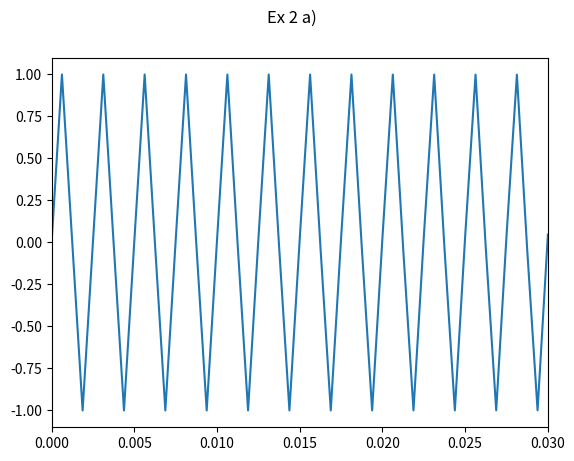

Python code for this plot: (Note: this script raises an exception after producing the figure.)
import matplotlib.pyplot as plt
import numpy as np

# EX 2


# a)
fig, ax = plt.subplots()
fig.suptitle("Ex 2 a)")
def a(x): 
    return np.sin(2 * np.pi * 400 * x)

t = np.linspace(0,1,1600)
ax.plot(t,a(t))
ax.set_xlim([0, 0.03])

plt.savefig("lab01/ex2a.pdf")
plt.show()

# b)
fig, ax = plt.subplots()
fig.suptitle("Ex 2 b)")

def b(x): 
    return np.sin(2 * np.pi * 800 * x)

t = np.linspace(0,3,9600)
ax.plot(t,b(t))
ax.set_xlim([0, 0.03])

plt.savefig("lab01/ex2b.pdf")
plt.show()

# c)
fig, ax = plt.subplots()
fig.suptitle("Ex 2 c)")

def sawtooth(x): 
    return (np.mod(240 * x,1) - 0.5) * 2

t = np.linspace(0,1,4800)
ax.plot(t,sawtooth(t))
ax.set_xlim([0, 0.03])

plt.savefig("lab01/ex2c.pdf")
plt.show()

# d)
fig, ax = plt.subplots()
fig.suptitle("Ex 2 d)")

def square(x): 
    return np.sign(np.sin(2 * np.pi * 300 * x))

t = np.linspace(0,1,4800)
ax.plot(t,square(t))
ax.set_xlim([0, 0.03])

plt.savefig("lab01/ex2d.pdf")
plt.show()

# e)
fig, ax = plt.subplots()
fig.suptitle("Ex 2 e)")

array = np.random.rand(128,128)

ax.imshow(array)
plt.savefig("lab01/ex2e.pdf")
plt.show()

# f)
fig, ax = plt.subplots()
fig.suptitle("Ex 2 f)")

array = np.zeros((128,128))

for i in range(128):
    for j in range(128):
        array[i,j] = i + j

ax.imshow(array)
plt.savefig("lab01/ex2f.pdf")
plt.show()
